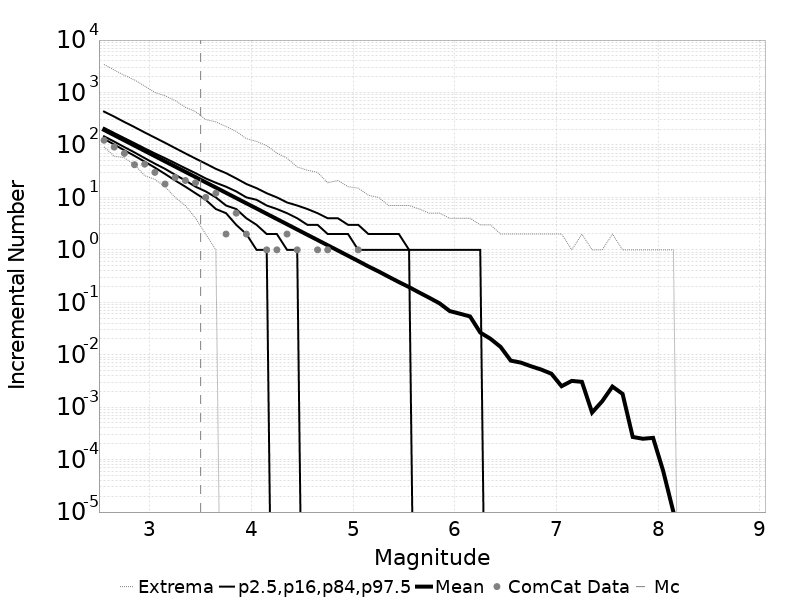

The table this chart was drawn from, first rows:
Magnitude, ComCat Data, Simulation Mean, Simulation Median, Simulation Mode, Simulation Minimum, Simulation Maximum, 2.5 %-ile, 16 %-ile, 84 %-ile, 97.5 %-ile
2.55, 123.0, 193.7, 169.0, 158.0, 92.0, 3424, 130.0, 146.0, 212.0, 433.0
2.65, 91.0, 153.9, 134.0, 128.0, 61.0, 2690, 102.0, 116.0, 169.0, 347.0
2.75, 69.0, 122.2, 107.0, 101.0, 57.0, 2125, 79.0, 91.0, 135.0, 274.0
2.85, 42.0, 97.12, 85.0, 81.0, 42.0, 1738, 62.0, 72.0, 108.0, 219.0
2.95, 43.0, 77.09, 68.0, 63.0, 26.0, 1326, 48.0, 56.0, 86.0, 173.0
3.05, 30.0, 61.23, 54.0, 52.0, 22.0, 1002, 37.0, 44.0, 69.0, 138.0
3.15, 18.0, 48.61, 43.0, 41.0, 16.0, 867.0, 28.0, 35.0, 56.0, 110.0
3.25, 24.0, 38.62, 34.0, 33.0, 10.0, 702.0, 21.0, 27.0, 45.0, 87.0
3.35, 21.0, 30.68, 27.0, 25.0, 7.0, 524.0, 16.0, 21.0, 36.0, 69.0
3.45, 19.0, 24.39, 22.0, 20.0, 4.0, 433.0, 12.0, 16.0, 29.0, 55.0
3.55, 10.0, 19.36, 17.0, 16.0, 2.0, 305.0, 9.0, 13.0, 23.0, 44.0
3.65, 12.0, 15.39, 14.0, 12.0, 1.0, 275.0, 6.0, 10.0, 19.0, 35.0
3.75, 2.0, 12.23, 11.0, 10.0, 0.0, 225.0, 5.0, 7.0, 16.0, 29.0
3.85, 5.0, 9.71, 9.0, 8.0, 0.0, 181.0, 3.0, 6.0, 13.0, 23.0
3.95, 2.0, 7.709, 7.0, 6.0, 0.0, 132.0, 2.0, 4.0, 10.0, 18.0
4.05, 0.0, 6.14, 5.0, 5.0, 0.0, 117.0, 1.0, 3.0, 9.0, 15.0
4.15, 1.0, 4.867, 4.0, 4.0, 0.0, 97.0, 1.0, 2.0, 7.0, 12.0
4.25, 1.0, 3.868, 3.0, 3.0, 0.0, 70.0, 0.0, 2.0, 6.0, 10.0
4.35, 2.0, 3.073, 3.0, 2.0, 0.0, 56.0, 0.0, 1.0, 5.0, 8.0
4.45, 1.0, 2.439, 2.0, 2.0, 0.0, 38.0, 0.0, 1.0, 4.0, 7.0
4.55, 0.0, 1.936, 2.0, 1.0, 0.0, 33.0, 0.0, 0.0, 3.0, 6.0
4.65, 1.0, 1.54, 1.0, 1.0, 0.0, 30.0, 0.0, 0.0, 3.0, 5.0
4.75, 1.0, 1.222, 1.0, 1.0, 0.0, 19.0, 0.0, 0.0, 2.0, 4.0
4.85, 0.0, 0.972, 1.0, 0.0, 0.0, 21.0, 0.0, 0.0, 2.0, 4.0
4.95, 0.0, 0.7709, 1.0, 0.0, 0.0, 16.0, 0.0, 0.0, 2.0, 3.0
5.05, 1.0, 0.6115, 0.0, 0.0, 0.0, 15.0, 0.0, 0.0, 1.0, 3.0
5.15, 0.0, 0.4828, 0.0, 0.0, 0.0, 11.0, 0.0, 0.0, 1.0, 2.0
5.25, 0.0, 0.3874, 0.0, 0.0, 0.0, 10.0, 0.0, 0.0, 1.0, 2.0
5.35, 0.0, 0.3062, 0.0, 0.0, 0.0, 7.0, 0.0, 0.0, 1.0, 2.0
5.45, 0.0, 0.2427, 0.0, 0.0, 0.0, 7.0, 0.0, 0.0, 1.0, 2.0
5.55, 0.0, 0.1948, 0.0, 0.0, 0.0, 7.0, 0.0, 0.0, 1.0, 1.0
5.65, 0.0, 0.1533, 0.0, 0.0, 0.0, 6.0, 0.0, 0.0, 0.0, 1.0
5.75, 0.0, 0.1216, 0.0, 0.0, 0.0, 5.0, 0.0, 0.0, 0.0, 1.0
5.85, 0.0, 0.09543, 0.0, 0.0, 0.0, 5.0, 0.0, 0.0, 0.0, 1.0
5.95, 0.0, 0.06798, 0.0, 0.0, 0.0, 4.0, 0.0, 0.0, 0.0, 1.0
6.05, 0.0, 0.06058, 0.0, 0.0, 0.0, 4.0, 0.0, 0.0, 0.0, 1.0
6.15, 0.0, 0.05371, 0.0, 0.0, 0.0, 4.0, 0.0, 0.0, 0.0, 1.0
6.25, 0.0, 0.02647, 0.0, 0.0, 0.0, 3.0, 0.0, 0.0, 0.0, 1.0
6.35, 0.0, 0.02019, 0.0, 0.0, 0.0, 3.0, 0.0, 0.0, 0.0, 0.0
6.45, 0.0, 0.0141, 0.0, 0.0, 0.0, 2.0, 0.0, 0.0, 0.0, 0.0
6.55, 0.0, 0.00772, 0.0, 0.0, 0.0, 2.0, 0.0, 0.0, 0.0, 0.0
6.65, 0.0, 0.00707, 0.0, 0.0, 0.0, 2.0, 0.0, 0.0, 0.0, 0.0
6.75, 0.0, 0.00602, 0.0, 0.0, 0.0, 2.0, 0.0, 0.0, 0.0, 0.0
6.85, 0.0, 0.00521, 0.0, 0.0, 0.0, 2.0, 0.0, 0.0, 0.0, 0.0
6.95, 0.0, 0.00434, 0.0, 0.0, 0.0, 2.0, 0.0, 0.0, 0.0, 0.0
7.05, 0.0, 0.00251, 0.0, 0.0, 0.0, 2.0, 0.0, 0.0, 0.0, 0.0
7.15, 0.0, 0.00317, 0.0, 0.0, 0.0, 1.0, 0.0, 0.0, 0.0, 0.0
7.25, 0.0, 0.00304, 0.0, 0.0, 0.0, 2.0, 0.0, 0.0, 0.0, 0.0
7.35, 0.0, 7.9E-4, 0.0, 0.0, 0.0, 1.0, 0.0, 0.0, 0.0, 0.0
7.45, 0.0, 0.0013, 0.0, 0.0, 0.0, 1.0, 0.0, 0.0, 0.0, 0.0
7.55, 0.0, 0.00247, 0.0, 0.0, 0.0, 2.0, 0.0, 0.0, 0.0, 0.0
7.65, 0.0, 0.00179, 0.0, 0.0, 0.0, 1.0, 0.0, 0.0, 0.0, 0.0
7.75, 0.0, 2.7E-4, 0.0, 0.0, 0.0, 1.0, 0.0, 0.0, 0.0, 0.0
7.85, 0.0, 2.5E-4, 0.0, 0.0, 0.0, 1.0, 0.0, 0.0, 0.0, 0.0
7.95, 0.0, 2.6E-4, 0.0, 0.0, 0.0, 1.0, 0.0, 0.0, 0.0, 0.0
8.05, 0.0, 6.0E-5, 0.0, 0.0, 0.0, 1.0, 0.0, 0.0, 0.0, 0.0
8.15, 0.0, 1.0E-5, 0.0, 0.0, 0.0, 1.0, 0.0, 0.0, 0.0, 0.0
8.25, 0.0, 0.0, 0.0, 0.0, 0.0, 0.0, 0.0, 0.0, 0.0, 0.0
8.35, 0.0, 0.0, 0.0, 0.0, 0.0, 0.0, 0.0, 0.0, 0.0, 0.0
8.45, 0.0, 0.0, 0.0, 0.0, 0.0, 0.0, 0.0, 0.0, 0.0, 0.0
... 6 more rows
